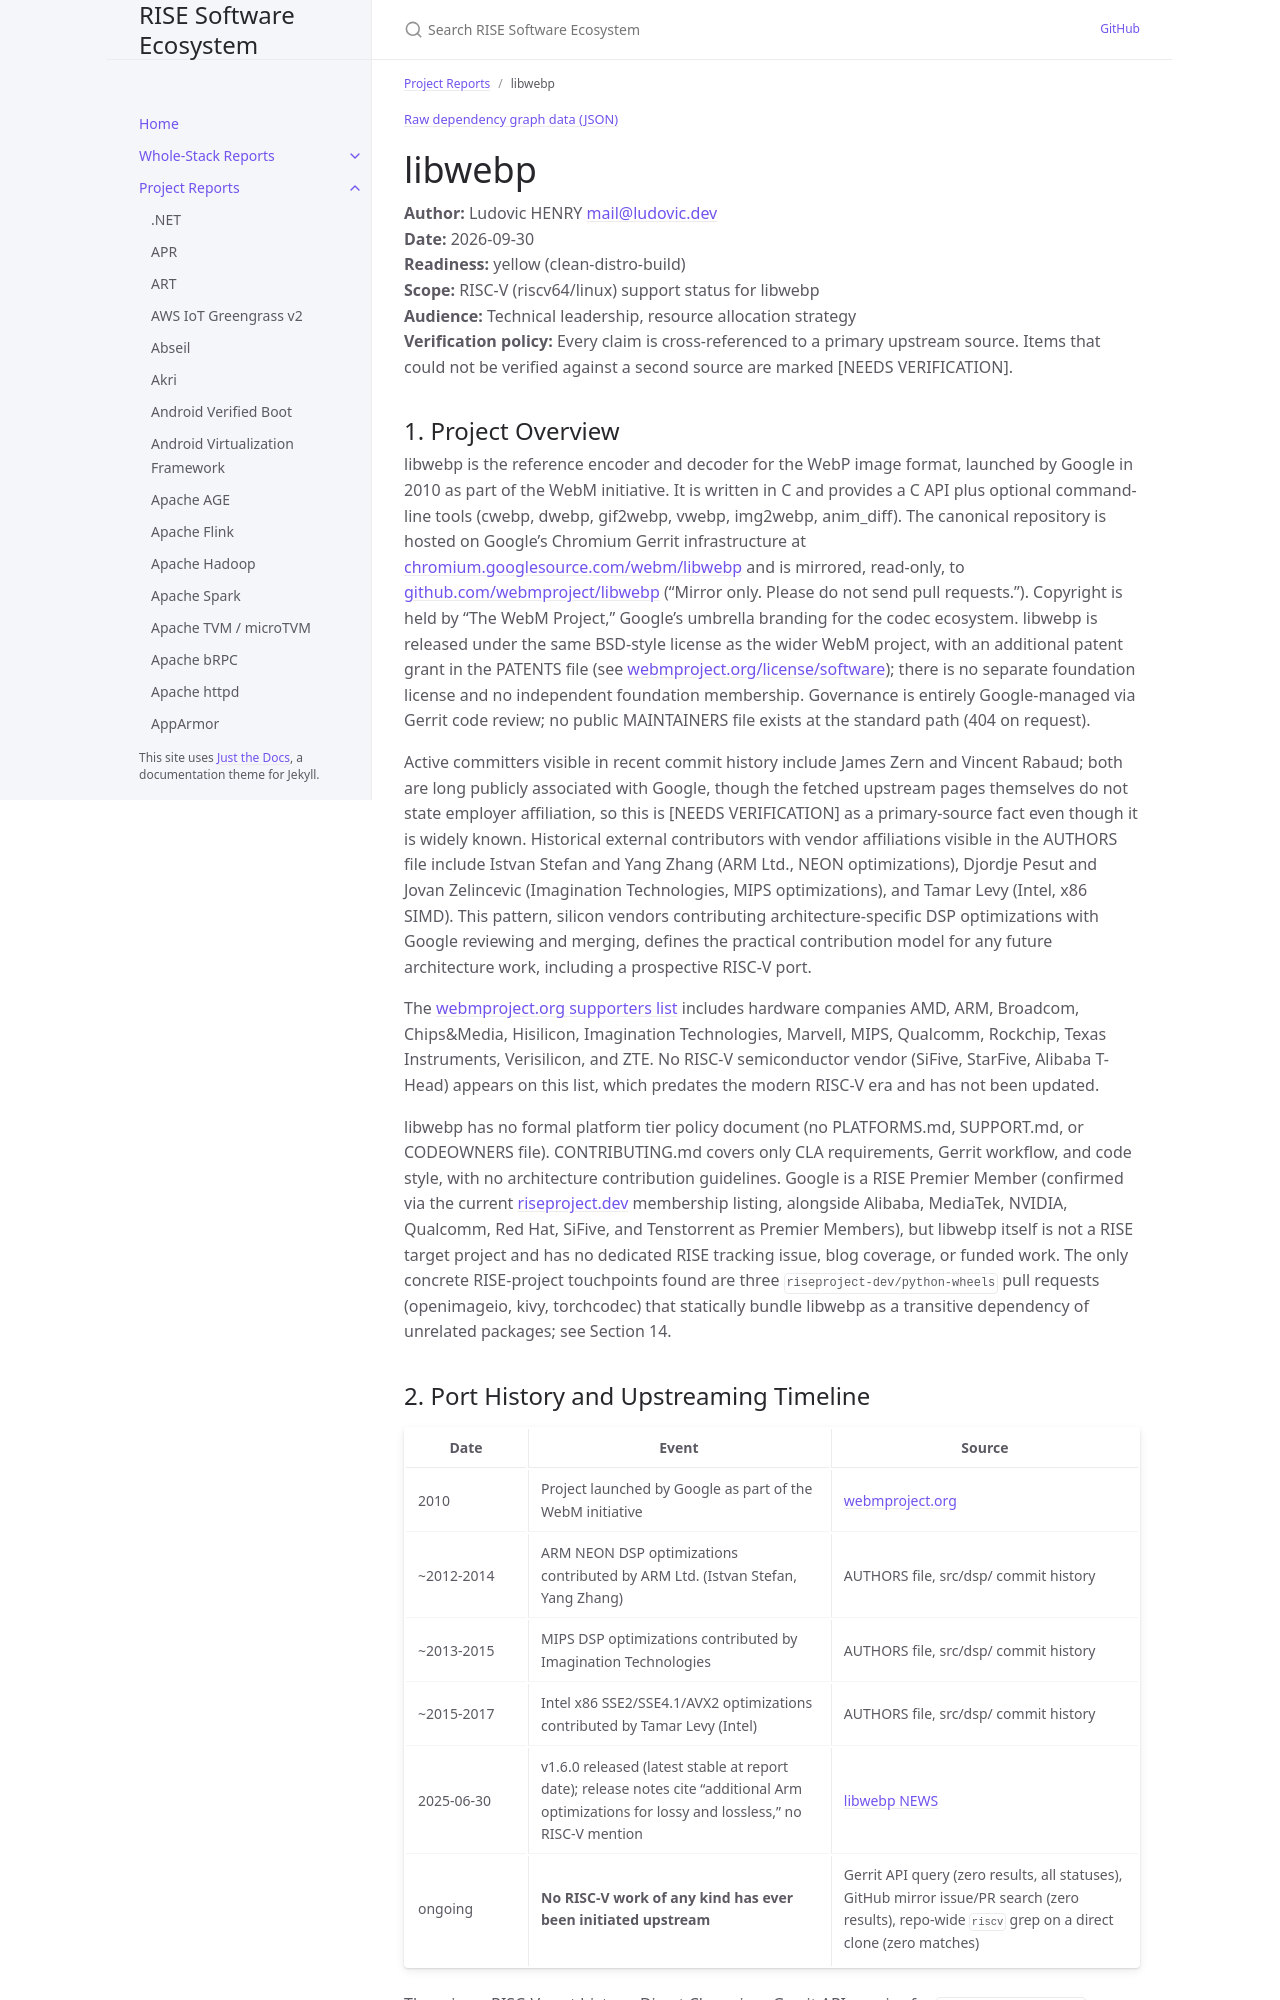

repository: riseproject-dev/sw-ecosystem · page: project-reports/libwebp.html · generator: jekyll

---
title: libwebp
parent: Project Reports
color: yellow
dependencies:
  - name: libpng
    relation: runtime-dependency
    criticality: optional
  - name: libjpeg-turbo
    relation: runtime-dependency
    criticality: optional
  - name: libtiff
    relation: runtime-dependency
    criticality: optional
  - name: giflib
    relation: runtime-dependency
    criticality: optional
  - name: SDL2
    relation: runtime-dependency
    criticality: optional
  - name: OpenGL
    relation: runtime-dependency
    criticality: optional
  - name: freeglut
    relation: runtime-dependency
    criticality: optional
  - name: CMake
    relation: build-dependency
    criticality: critical
  - name: autoconf
    relation: build-dependency
    criticality: optional
---

{% include dependency-graph.html slug="dependencies" subset="libwebp" %}

# libwebp

**Author:** Ludovic HENRY <mail@ludovic.dev><br/>
**Date:** 2026-09-30<br/>
**Readiness:** yellow (clean-distro-build)<br/>
**Scope:** RISC-V (riscv64/linux) support status for libwebp<br/>
**Audience:** Technical leadership, resource allocation strategy<br/>
**Verification policy:** Every claim is cross-referenced to a primary upstream source. Items that could not be verified against a second source are marked [NEEDS VERIFICATION].<br/>
